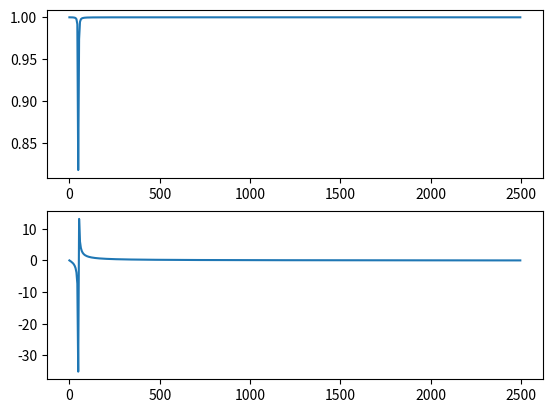

Generate this figure with matplotlib:
#!/usr/bin/python

import argparse
import numpy as np
import matplotlib.pyplot as plt
import scipy.signal as sig

f, ax = plt.subplots(2)

fs = 5e3
f0 = 50
Q = 30

b, a = sig.iirnotch(f0 / (fs/2), Q)

f, h = sig.freqz(b, a, fs=fs)


ax[0].plot(f, np.abs(h))
ax[1].plot(f, np.degrees(np.angle(h)))


plt.show()
